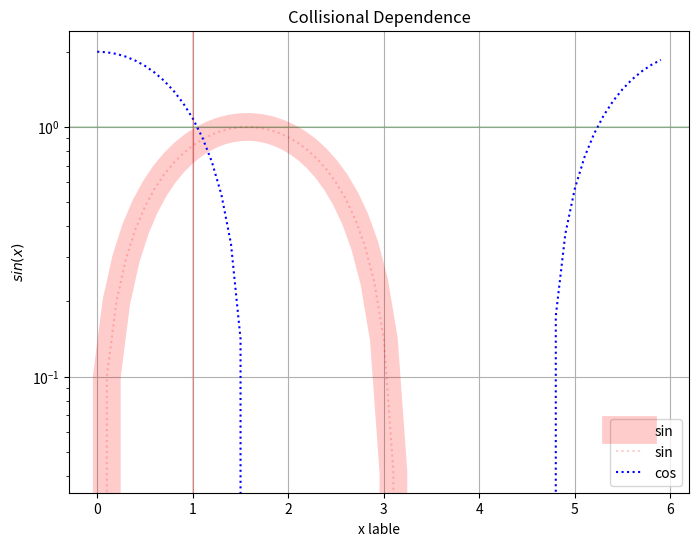

This figure's Python source:
import numpy as np
import matplotlib.pyplot as plt

#Other good resources: https://youtu.be/UO98lJQ3QGI
#plot line style: https://matplotlib.org/3.3.3/api/_as_gen/matplotlib.lines.Line2D.html#matplotlib.lines.Line2D.set_linestyle



x=np.arange(0,6,0.1)
y1=np.sin(x)
y2=2.*np.cos(x)

Width=4*2
Height=3*2

plt.clf()

plt.figure(figsize=(Width,Height),dpi=96)
plt.plot(x,y1,color='r',label='sin', linewidth=20, alpha=0.2)   #red dot='r.', red line='r-', red dashline='r--'...

plt.plot(x,y1,'r:',label='sin', alpha=0.2)   #red dot='r.', red line='r-', red dashline='r--'...
#alpha is transparency, 1 is sold, 0 is transparent
plt.plot(x,y2,'b:',label='cos')
#plt.xlim(-1,6)	#set the limit for the x axis
#plt.ylim(-2,1.5)	#set the limit for the y axis

plt.xlabel('x lable',fontsize=10)
plt.ylabel(r'$sin(x)$',fontsize=10)


#vertical line
plt.axvline(1.,color='red',alpha=0.2)
#horizontal line
plt.axhline(1.,color='green',alpha=0.2)
plt.yscale("log") #log scale for y axis
plt.grid()
plt.title('Collisional Dependence')
plt.legend()	#show the legend
plt.show()		#show the plot
plt.savefig('Output_plot.png')#save the 

